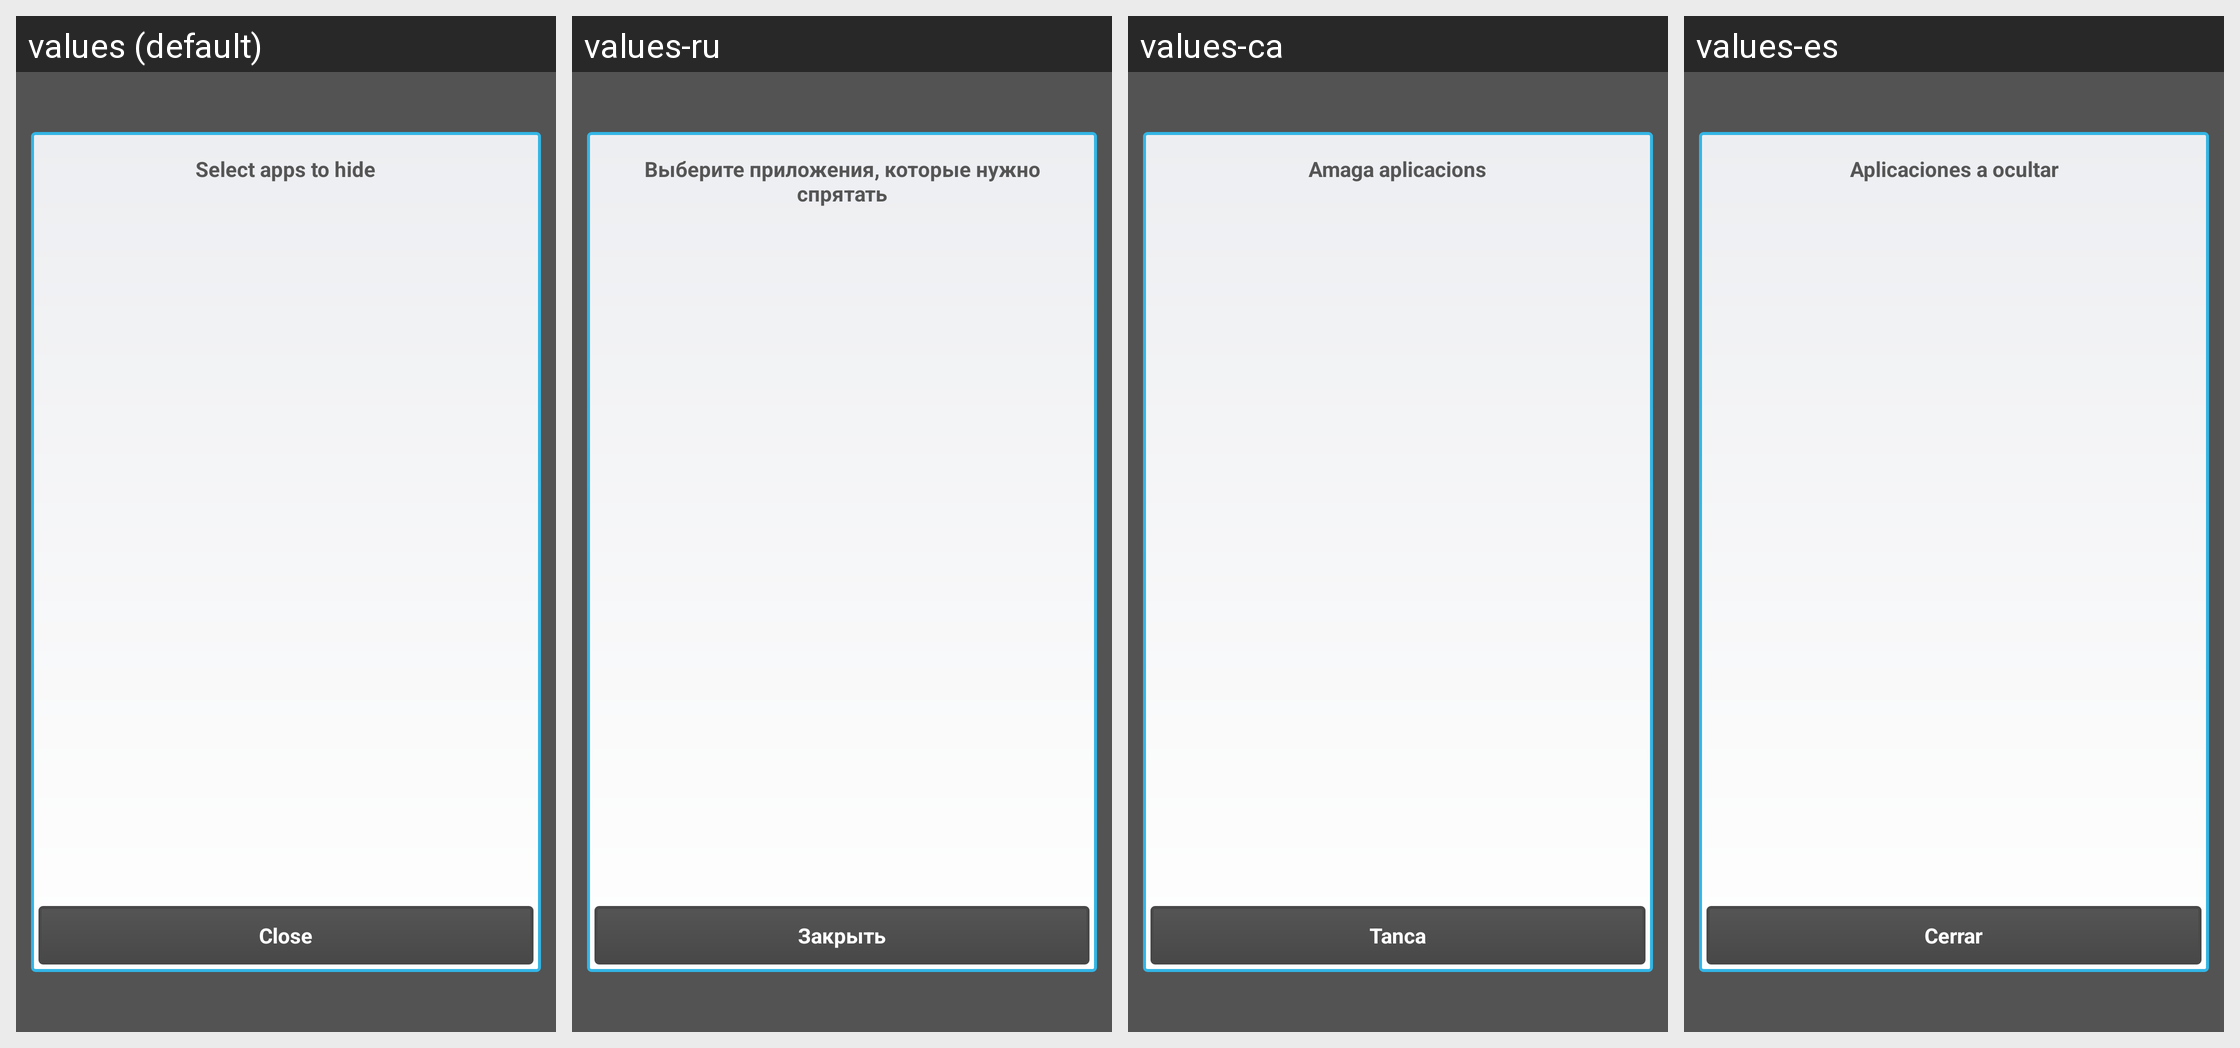

The same Android screen rendered under several of its app's locales, left to right. List the strings drawn on it with the default value and each locale's translation.
Android screen res/layout/ghost_dialog.xml rendered under 4 locales, left to right: values (default), values-ru, values-ca, values-es. Device: Nexus 5 (rendered at 1080×1920; each locale shown at half size, 540×960, under a caption strip naming it); theme Theme.Andlytics.
Other locales in the repository, not shown: values-cs, values-de, values-fr, values-it, values-ja, values-nl, values-pl, values-sv, values-tr.
Strings drawn on this screen, with the default value and each locale's value (text and hints the layout hard-codes, and strings that could not be matched under every locale, appear in the picture but are not listed):

apps_hide
  values: Select apps to hide
  values-ru: Выберите приложения, которые нужно спрятать
  values-ca: Amaga aplicacions
  values-es: Aplicaciones a ocultar

close
  values: Close
  values-ru: Закрыть
  values-ca: Tanca
  values-es: Cerrar
